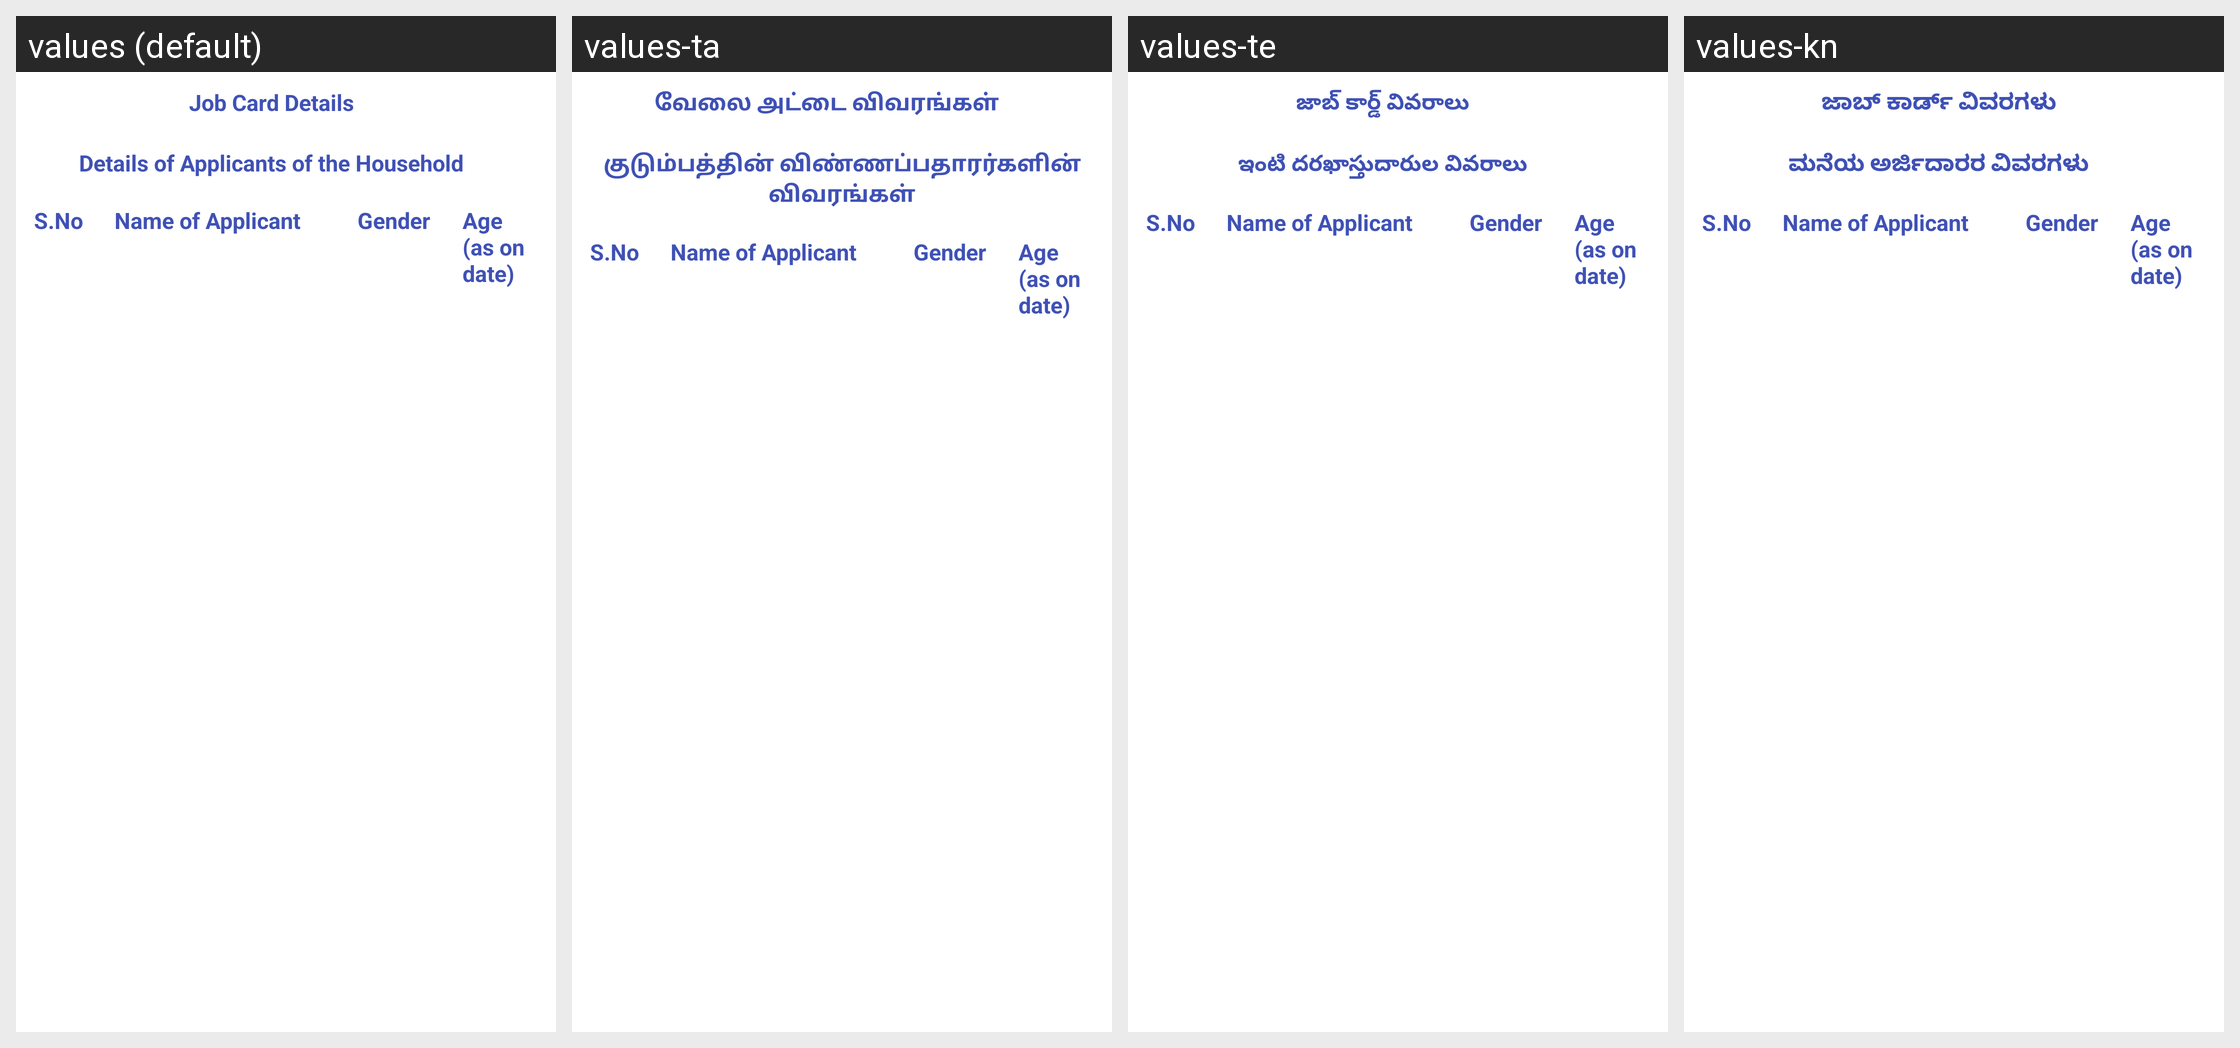

Here is an Android app screen in its default locale and in the app's own translations. Write out the translated-string differences for the strings that appear on this screen.
Android screen res/layout/fragment_job_card.xml rendered under 4 locales, left to right: values (default), values-ta, values-te, values-kn. Device: Nexus 5 (rendered at 1080×1920; each locale shown at half size, 540×960, under a caption strip naming it); theme AppTheme3.
Other locales in the repository, not shown: values-bn, values-gu, values-hi, values-ml, values-mr, values-or, values-pa, values-ur.
Strings drawn on this screen, with the default value and each locale's value (text and hints the layout hard-codes, and strings that could not be matched under every locale, appear in the picture but are not listed):

jobCardDetails
  values: Job Card Details
  values-ta: வேலை அட்டை விவரங்கள்
  values-te: జాబ్ కార్డ్ వివరాలు
  values-kn: ಜಾಬ್ ಕಾರ್ಡ್ ವಿವರಗಳು

applicantDetailsTableHeading
  values: Details of Applicants of the Household
  values-ta: குடும்பத்தின் விண்ணப்பதாரர்களின் விவரங்கள்
  values-te: ఇంటి దరఖాస్తుదారుల వివరాలు
  values-kn: ಮನೆಯ ಅರ್ಜಿದಾರರ ವಿವರಗಳು
